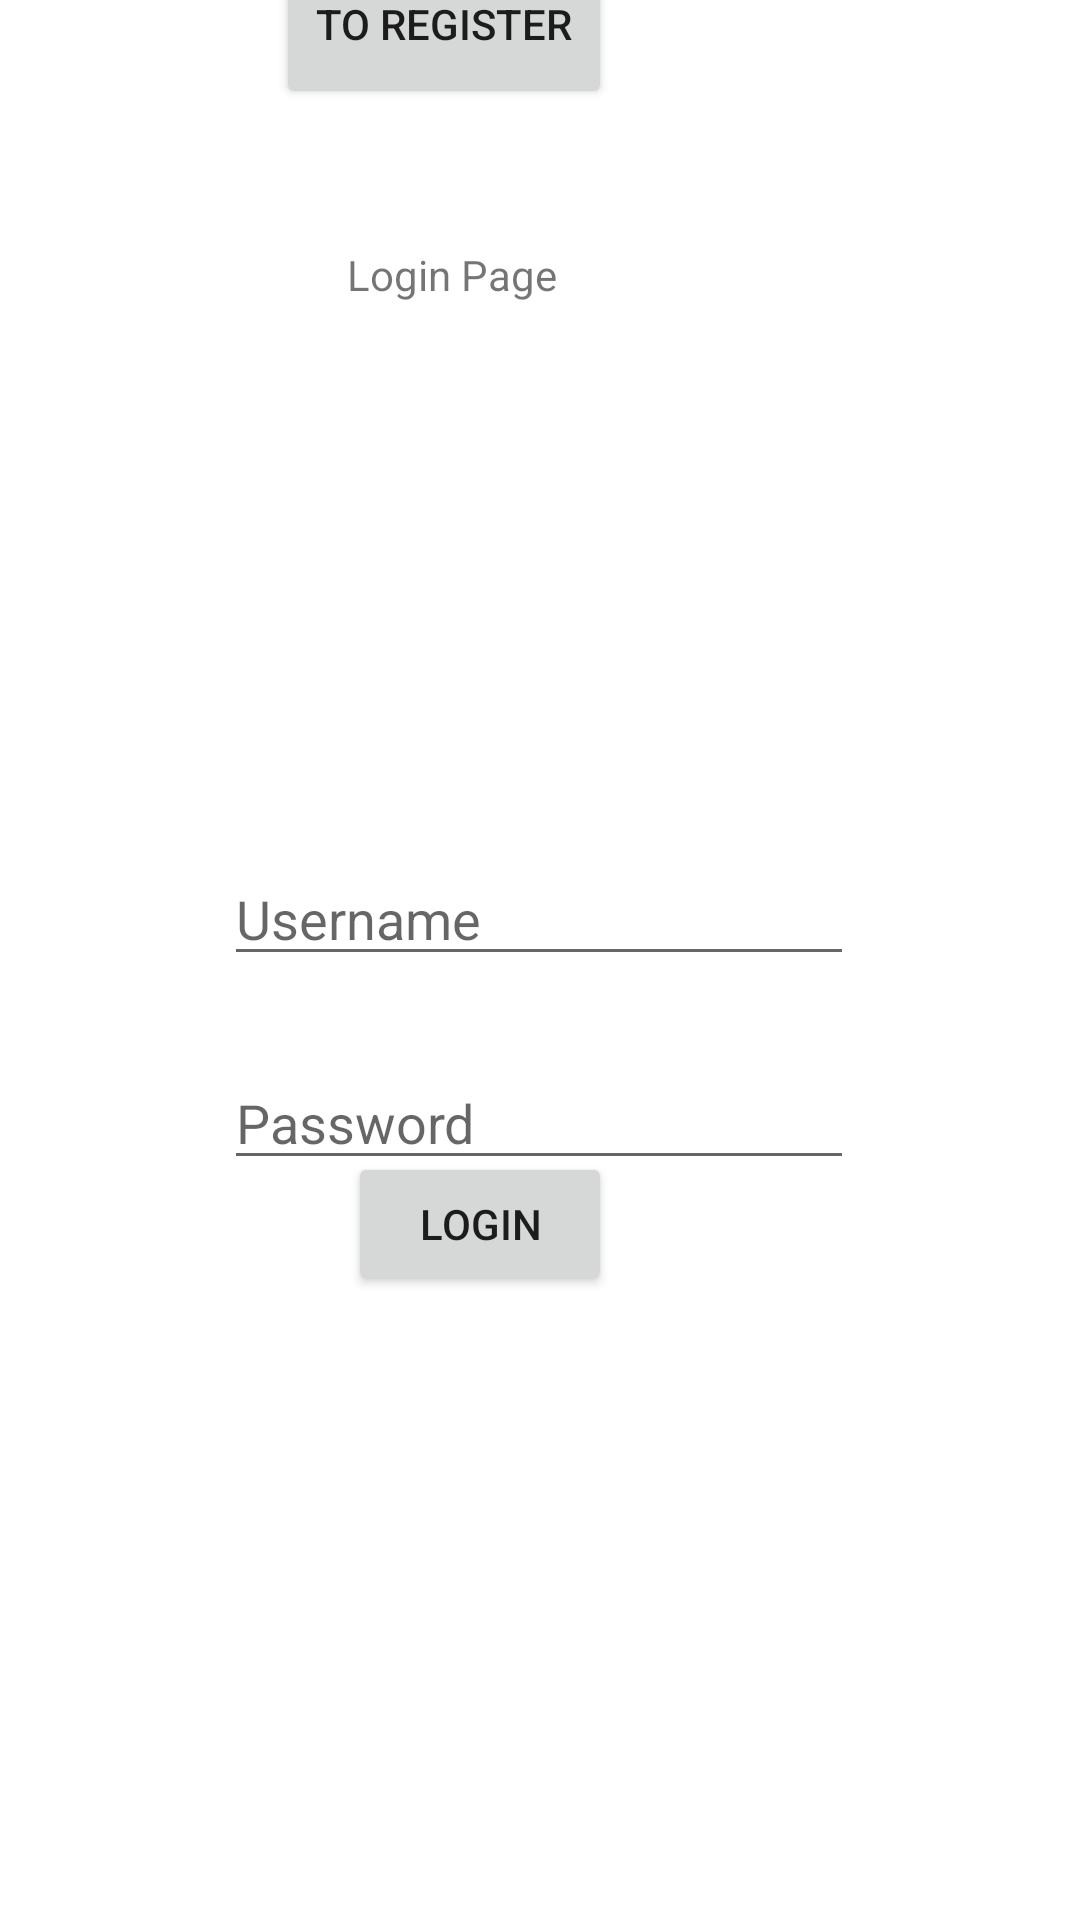

Here is an Android app screen rendered from its layout file. Give the layout XML and the strings, colors and styles it references.
<!-- AndroidManifest.xml: application theme Theme.UscDoorDrink -->
<!-- res/layout/activity_login.xml -->
<?xml version="1.0" encoding="utf-8"?>
<androidx.constraintlayout.widget.ConstraintLayout xmlns:android="http://schemas.android.com/apk/res/android"
    xmlns:app="http://schemas.android.com/apk/res-auto"
    xmlns:tools="http://schemas.android.com/tools"
    android:layout_width="match_parent"
    android:layout_height="match_parent"
    tools:context=".LoginActivity">


    <Button
        android:id="@+id/register"
        android:layout_width="wrap_content"
        android:layout_height="wrap_content"
        android:layout_marginEnd="156dp"
        android:layout_marginBottom="208dp"
        android:onClick="Loggingin"
        android:text="Login"
        app:layout_constraintBottom_toBottomOf="parent"


        app:layout_constraintEnd_toEndOf="parent"


        app:layout_constraintHorizontal_bias="1.0"
        app:layout_constraintStart_toStartOf="parent" />

    <Button
        android:id="@+id/RegisterLink"
        android:layout_width="112dp"
        android:layout_height="57dp"
        android:layout_marginEnd="156dp"
        android:layout_marginBottom="604dp"
        android:onClick="RegisterPage"
        android:text="To Register"
        app:layout_constraintBottom_toBottomOf="parent"


        app:layout_constraintEnd_toEndOf="parent"


        app:layout_constraintHorizontal_bias="1.0"
        app:layout_constraintStart_toStartOf="parent" />

    <EditText
        android:id="@+id/name"
        android:layout_width="wrap_content"
        android:layout_height="wrap_content"
        android:layout_marginTop="284dp"
        android:ems="10"
        android:hint="Username"
        app:layout_constraintEnd_toEndOf="parent"
        app:layout_constraintHorizontal_bias="0.497"
        app:layout_constraintStart_toStartOf="parent"
        app:layout_constraintTop_toTopOf="parent" />

    <EditText
        android:id="@+id/password"
        android:layout_width="wrap_content"
        android:layout_height="wrap_content"
        android:layout_marginTop="352dp"
        android:ems="10"
        android:hint="Password"
        app:layout_constraintEnd_toEndOf="parent"
        app:layout_constraintHorizontal_bias="0.497"
        app:layout_constraintStart_toStartOf="parent"
        app:layout_constraintTop_toTopOf="parent" />

    <TextView
        android:id="@+id/LoginDesc"
        android:layout_width="128dp"
        android:layout_height="26dp"
        android:layout_marginBottom="532dp"
        android:text="Login Page"
        app:layout_constraintBottom_toBottomOf="parent"
        app:layout_constraintEnd_toEndOf="parent"
        app:layout_constraintHorizontal_bias="0.498"
        app:layout_constraintStart_toStartOf="parent" />


</androidx.constraintlayout.widget.ConstraintLayout>
<!-- resources referenced by this layout -->
<resources>
  <style name="Theme.UscDoorDrink" parent="Theme.MaterialComponents.DayNight.DarkActionBar">
          
          <item name="colorPrimary">@color/purple_500</item>
          <item name="colorPrimaryVariant">@color/purple_700</item>
          <item name="colorOnPrimary">@color/white</item>
          
          <item name="colorSecondary">@color/teal_200</item>
          <item name="colorSecondaryVariant">@color/teal_700</item>
          <item name="colorOnSecondary">@color/black</item>
          
          <item name="android:statusBarColor" tools:targetApi="l">?attr/colorPrimaryVariant</item>
          
      </style>
  <!-- not gathered from this repository: default colours our renderer supplied (Android Studio template values) -->
  <color name="purple_500">#FF6200EE</color>
  <color name="purple_700">#FF3700B3</color>
  <color name="teal_200">#FF03DAC5</color>
  <color name="teal_700">#FF018786</color>
  <color name="black">#FF000000</color>
  <color name="white">#FFFFFFFF</color>
</resources>
